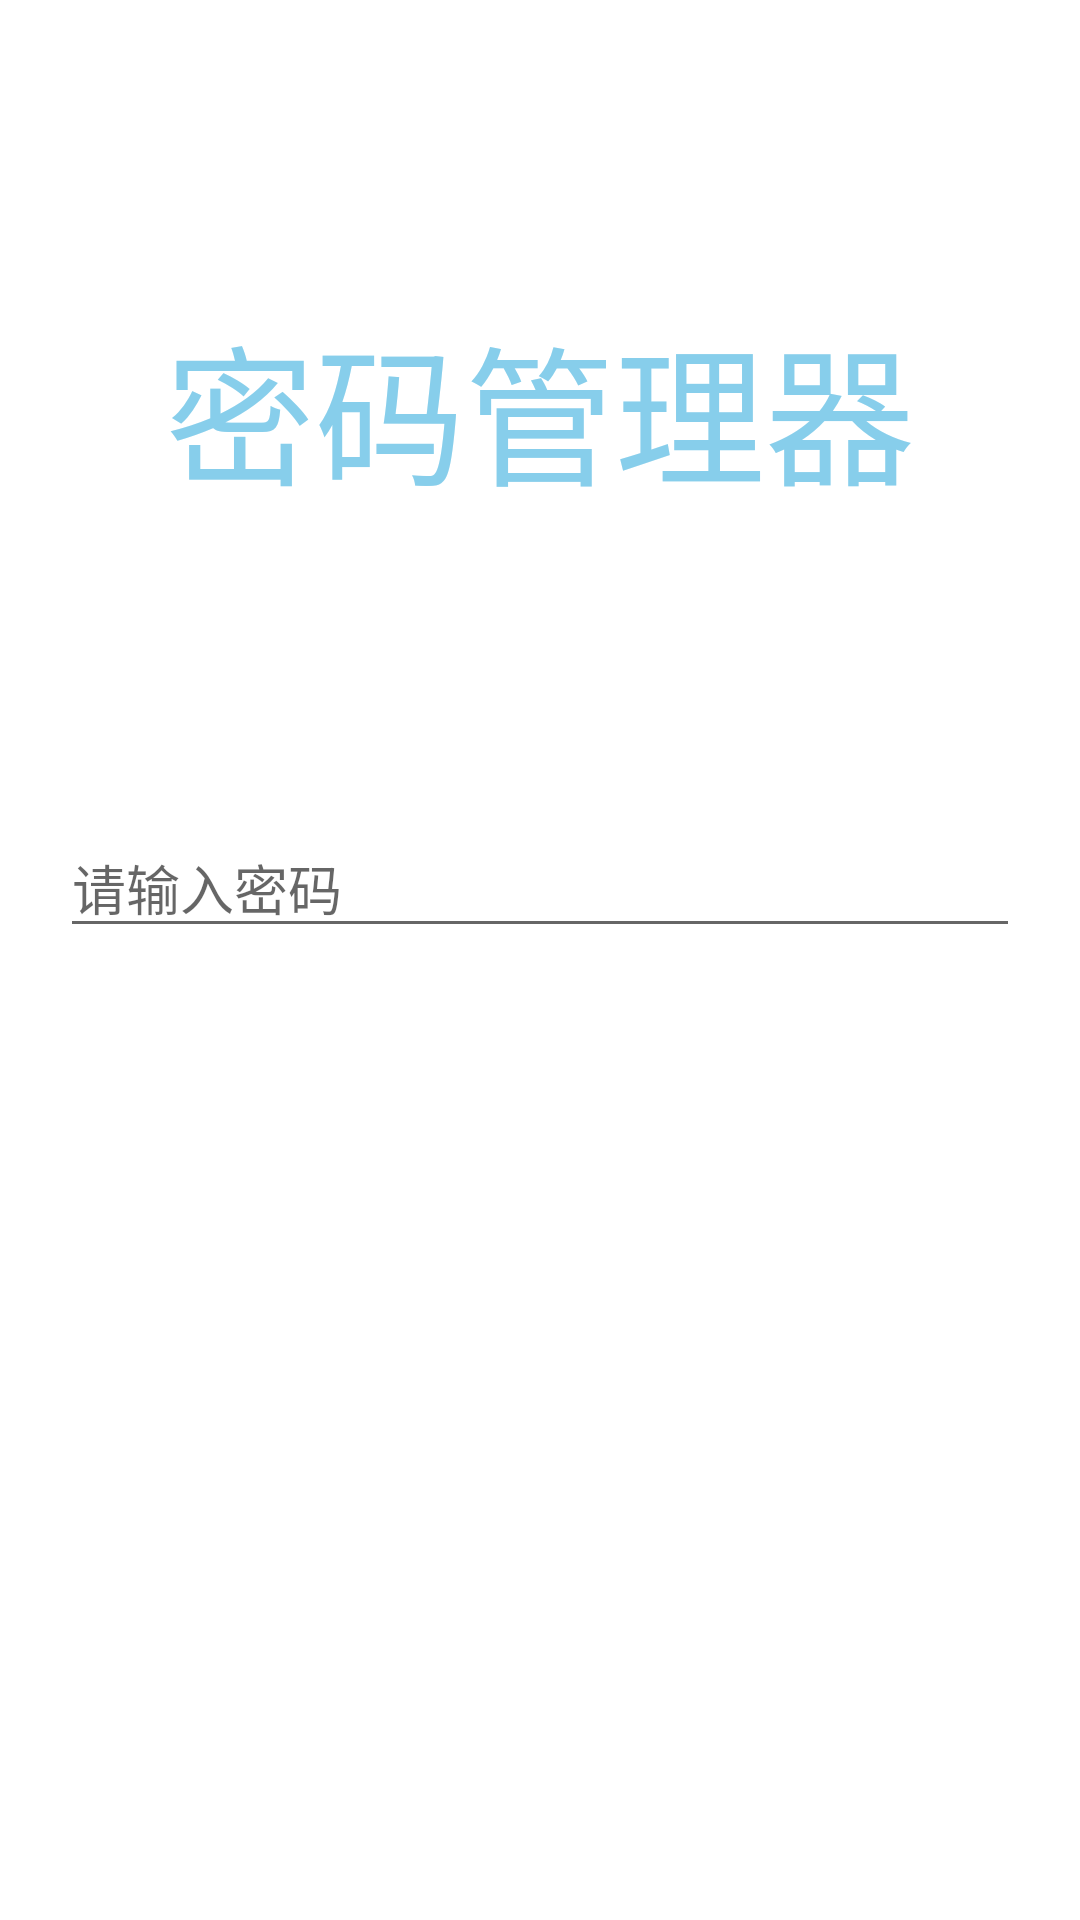

Here is an Android app screen rendered from its layout file. Give the layout XML and the strings, colors and styles it references.
<!-- AndroidManifest.xml: activity theme Theme.密码管理器.NoActionBar -->
<!-- res/layout/activity_inputpassword.xml -->
<?xml version="1.0" encoding="utf-8"?>
<androidx.constraintlayout.widget.ConstraintLayout xmlns:android="http://schemas.android.com/apk/res/android"
    android:layout_width="match_parent"
    android:layout_height="match_parent"
    android:paddingStart="20dp"
    android:paddingEnd="20dp"
    xmlns:app="http://schemas.android.com/apk/res-auto">

    <TextView
        android:id="@+id/title"
        android:layout_width="match_parent"
        android:layout_height="wrap_content"
        android:text="密码管理器"
        android:textSize="50dp"
        android:textColor="@color/blue_light"
        android:gravity="center"
        app:layout_constraintTop_toTopOf="parent"
        android:layout_marginTop="100dp"
        app:layout_constraintStart_toStartOf="parent"
        app:layout_constraintEnd_toEndOf="parent"/>

    <EditText
        android:id="@+id/input"
        android:layout_width="match_parent"
        android:layout_height="wrap_content"
        android:maxLines="1"
        android:inputType="textPassword"
        android:layout_marginTop="100dp"
        android:hint="请输入密码"
        app:layout_constraintTop_toBottomOf="@id/title"
        app:layout_constraintStart_toStartOf="parent"
        app:layout_constraintEnd_toEndOf="parent"/>

</androidx.constraintlayout.widget.ConstraintLayout>
<!-- resources referenced by this layout -->
<resources>
  <color name="blue_light">#87ceeb</color>
  <style name="Theme.密码管理器.NoActionBar">
          <item name="windowActionBar">false</item>
          <item name="windowNoTitle">true</item>
      </style>
</resources>
